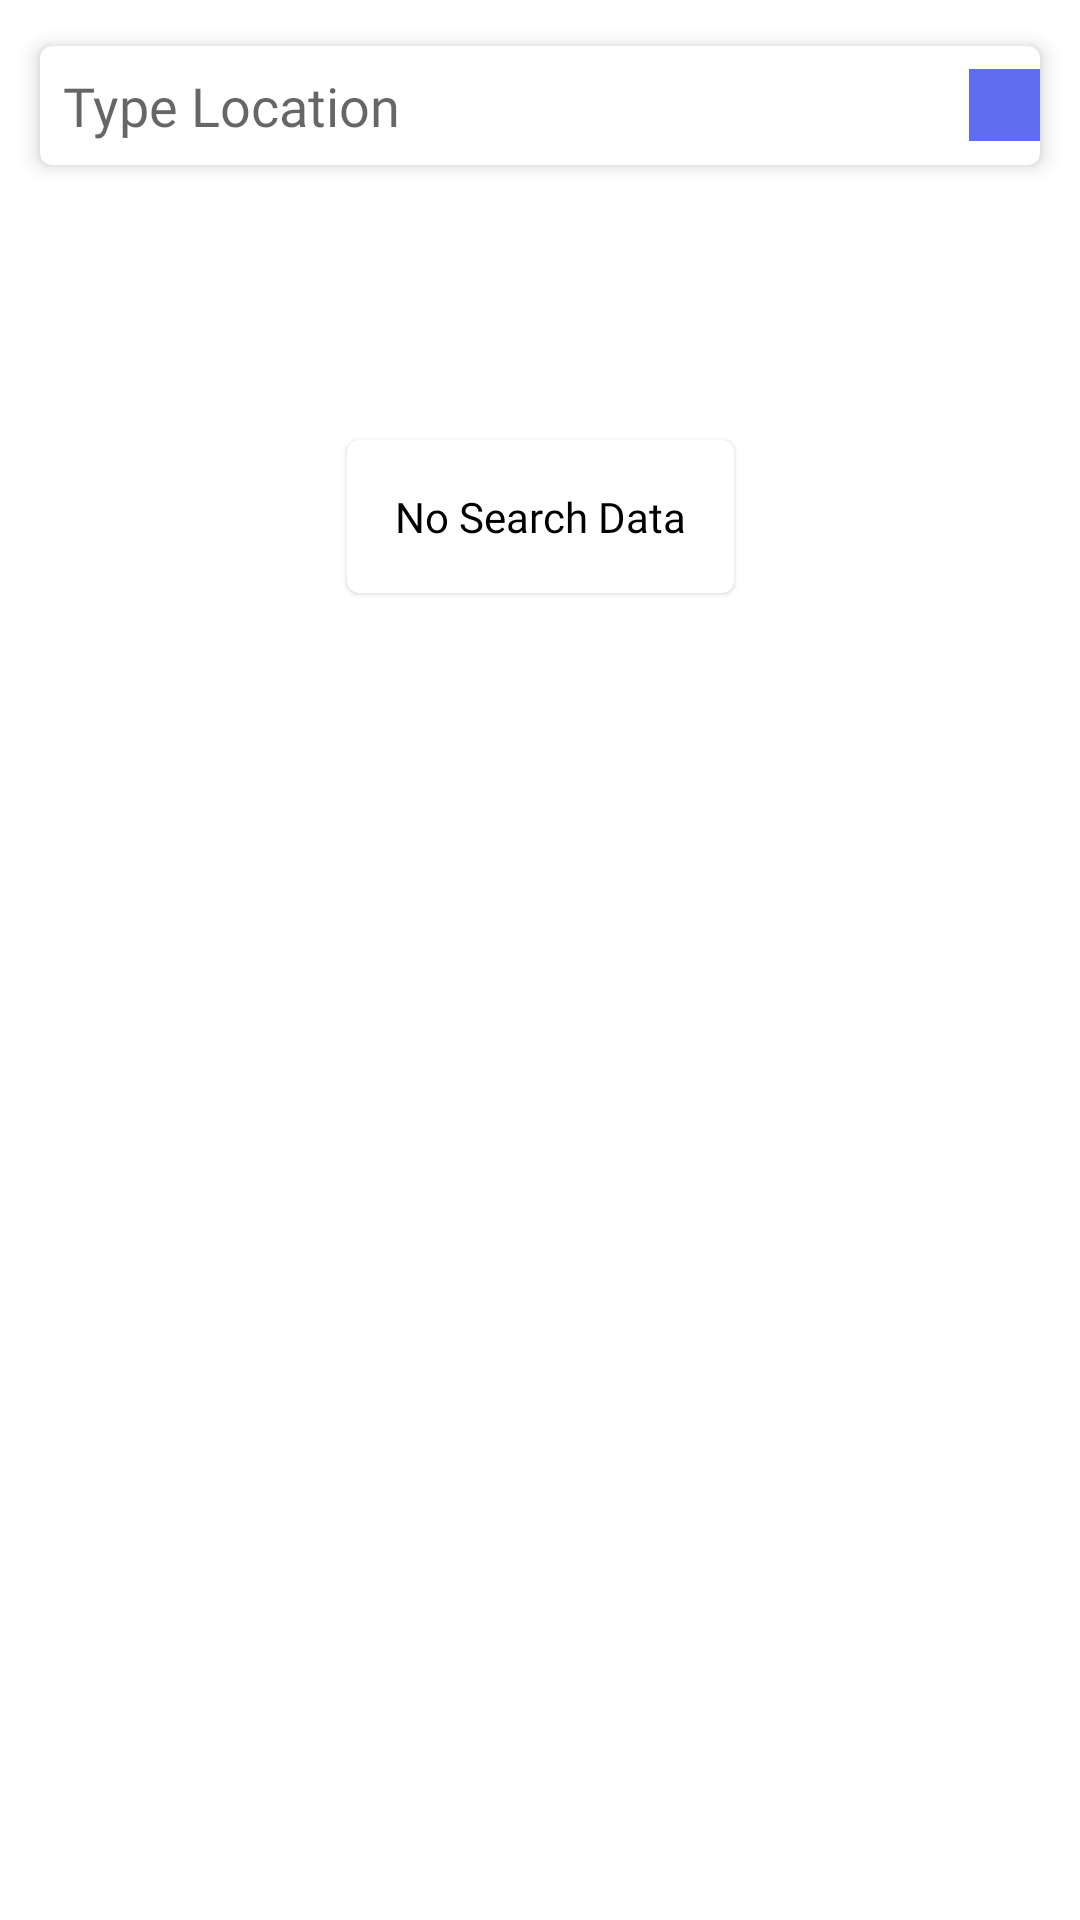

Reconstruct the res/layout file that produces this screen, plus the resources it refers to.
<!-- AndroidManifest.xml: application theme Theme.MVPApplicationJava -->
<!-- res/layout/fragment_home.xml -->
<?xml version="1.0" encoding="utf-8"?>
<androidx.constraintlayout.widget.ConstraintLayout xmlns:android="http://schemas.android.com/apk/res/android"
    xmlns:app="http://schemas.android.com/apk/res-auto"
    xmlns:tools="http://schemas.android.com/tools"
    android:layout_width="match_parent"
    android:layout_height="match_parent"
    android:focusable="true"
    android:focusableInTouchMode="true"
    tools:context=".ui.dashboard.home.HomeFragment">

    <com.google.android.material.card.MaterialCardView
        android:id="@+id/cardViewSearch"
        android:layout_width="match_parent"
        android:layout_height="wrap_content"
        app:cardUseCompatPadding="true"
        app:cardElevation="4dp"
        android:layout_margin="8dp"
        app:layout_constraintEnd_toEndOf="parent"
        app:layout_constraintStart_toStartOf="parent"
        app:layout_constraintTop_toTopOf="parent">

        <RelativeLayout
            android:layout_width="match_parent"
            android:layout_height="wrap_content">

            <EditText
                android:id="@+id/locationSearchView"
                android:layout_width="match_parent"
                android:layout_height="wrap_content"
                android:layout_centerInParent="true"
                android:layout_toStartOf="@+id/search_img"
                android:autofillHints="name"
                android:background="@null"
                android:fontFamily="@font/alike"
                android:hint="@string/type_location"
                android:imeOptions="actionDone"
                android:inputType="text"
                android:padding="8dp" />

            <ImageView
                android:id="@+id/search_img"
                android:layout_width="wrap_content"
                android:layout_height="wrap_content"
                android:layout_alignParentEnd="true"
                android:layout_centerInParent="true"
                android:padding="12dp"
                android:background="@color/colorAccent"
                android:src="@drawable/ic_baseline_search_24" />
        </RelativeLayout>


    </com.google.android.material.card.MaterialCardView>

    <com.google.android.material.card.MaterialCardView
        android:id="@+id/cardViewEmpty"
        android:layout_width="wrap_content"
        android:layout_height="wrap_content"
        android:layout_marginStart="5dp"
        android:layout_marginEnd="5dp"
        app:layout_constraintBottom_toBottomOf="parent"
        app:layout_constraintEnd_toEndOf="parent"
        app:layout_constraintStart_toStartOf="parent"
        app:layout_constraintTop_toBottomOf="@+id/cardViewSearch"
        app:layout_constraintVertical_bias="0.16000003">

        <TextView
            android:id="@+id/empty_img"
            android:layout_width="wrap_content"
            android:layout_height="wrap_content"
            android:elevation="5dp"
            android:fontFamily="@font/alegreya_sc"
            android:padding="16dp"
            android:text="@string/no_search_data"
            android:textColor="@color/black"/>
    </com.google.android.material.card.MaterialCardView>

    <androidx.recyclerview.widget.RecyclerView
        android:id="@+id/recycler_view_post_office"
        android:layout_width="match_parent"
        android:layout_height="0dp"
        android:layout_marginTop="8dp"
        app:layout_constraintBottom_toBottomOf="parent"
        app:layout_constraintEnd_toEndOf="parent"
        app:layout_constraintStart_toStartOf="parent"
        app:layout_constraintTop_toBottomOf="@+id/cardViewSearch" />
</androidx.constraintlayout.widget.ConstraintLayout>
<!-- resources referenced by this layout -->
<resources>
  <color name="black">#FF000000</color>
  <color name="colorAccent">#5F6DF2</color>
  <string name="no_search_data">No Search Data</string>
  <string name="type_location">Type Location</string>
  <style name="Theme.MVPApplicationJava" parent="Theme.MaterialComponents.DayNight.DarkActionBar">
          
          <item name="colorPrimary">@color/colorAccent</item>
          <item name="colorPrimaryVariant">@color/themeColor</item>
          <item name="colorOnPrimary">@color/white</item>
          
          <item name="colorSecondary">@color/teal_200</item>
          <item name="colorSecondaryVariant">@color/teal_700</item>
          <item name="colorOnSecondary">@color/black</item>
          
          <item name="android:statusBarColor" tools:targetApi="l">?attr/colorPrimaryVariant</item>
  
      </style>
  <color name="themeColor">#95BEF4</color>
  <color name="white">#FFFFFFFF</color>
  <color name="teal_200">#FF03DAC5</color>
  <color name="teal_700">#FF018786</color>
</resources>
